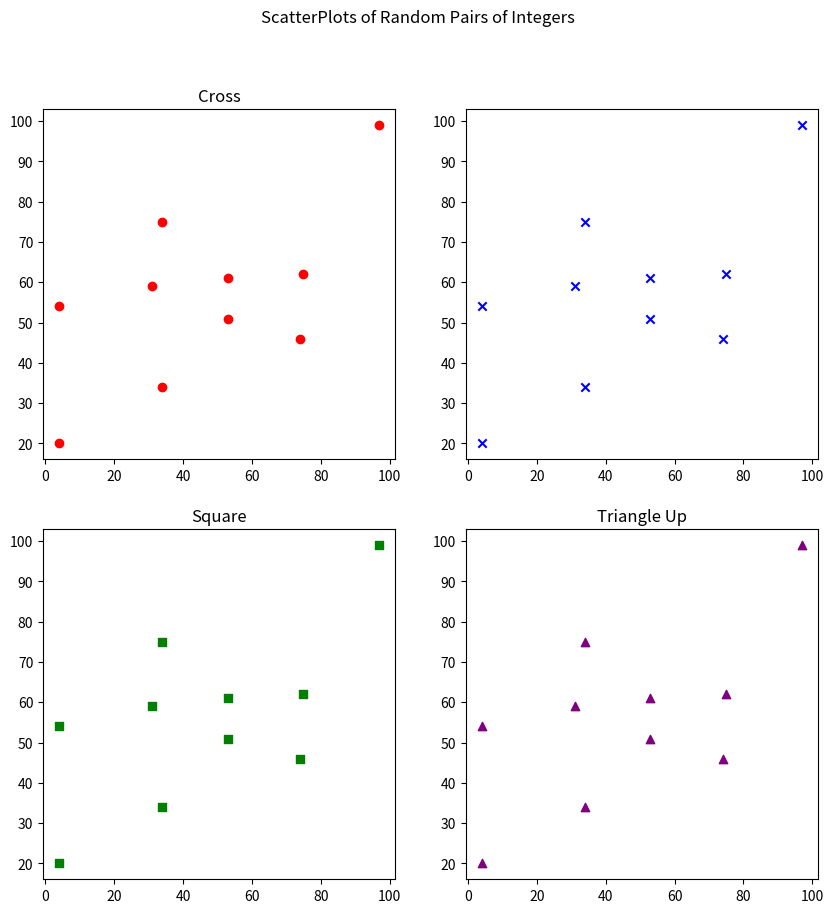

Reproduce this figure in Python.
#Create a list of 100 random pair of integers (x,y) between 1 and 100. Draw visualization
#of the data using different

import matplotlib.pyplot as plt
import numpy as np

data= np.random.randint(1,101, size=(10,2))
print("Origenal numbers:\n",data)

#create a figure with subplots to plot different scatter plot style
figure, axs= plt.subplots(2,2, figsize=(10,10))

#plot the data using different scatter plot
axs[0, 0].scatter(data[:, 0], data[:, 1], c='red')
axs[0, 0].set_title('Default')
axs[0, 1].scatter(data[:, 0], data[:, 1], c='blue', marker='x')
axs[0, 0].set_title('Cross')
axs[1,0].scatter(data[:, 0], data[:, 1], c='green', marker='s')
axs[1, 0].set_title('Square')
axs[1,1].scatter(data[:, 0], data[:, 1], c='purple', marker='^')
axs[1, 1].set_title('Triangle Up')

#set the title of the figure
figure.suptitle('ScatterPlots of Random Pairs of Integers')

#show the plot
plt.show()
